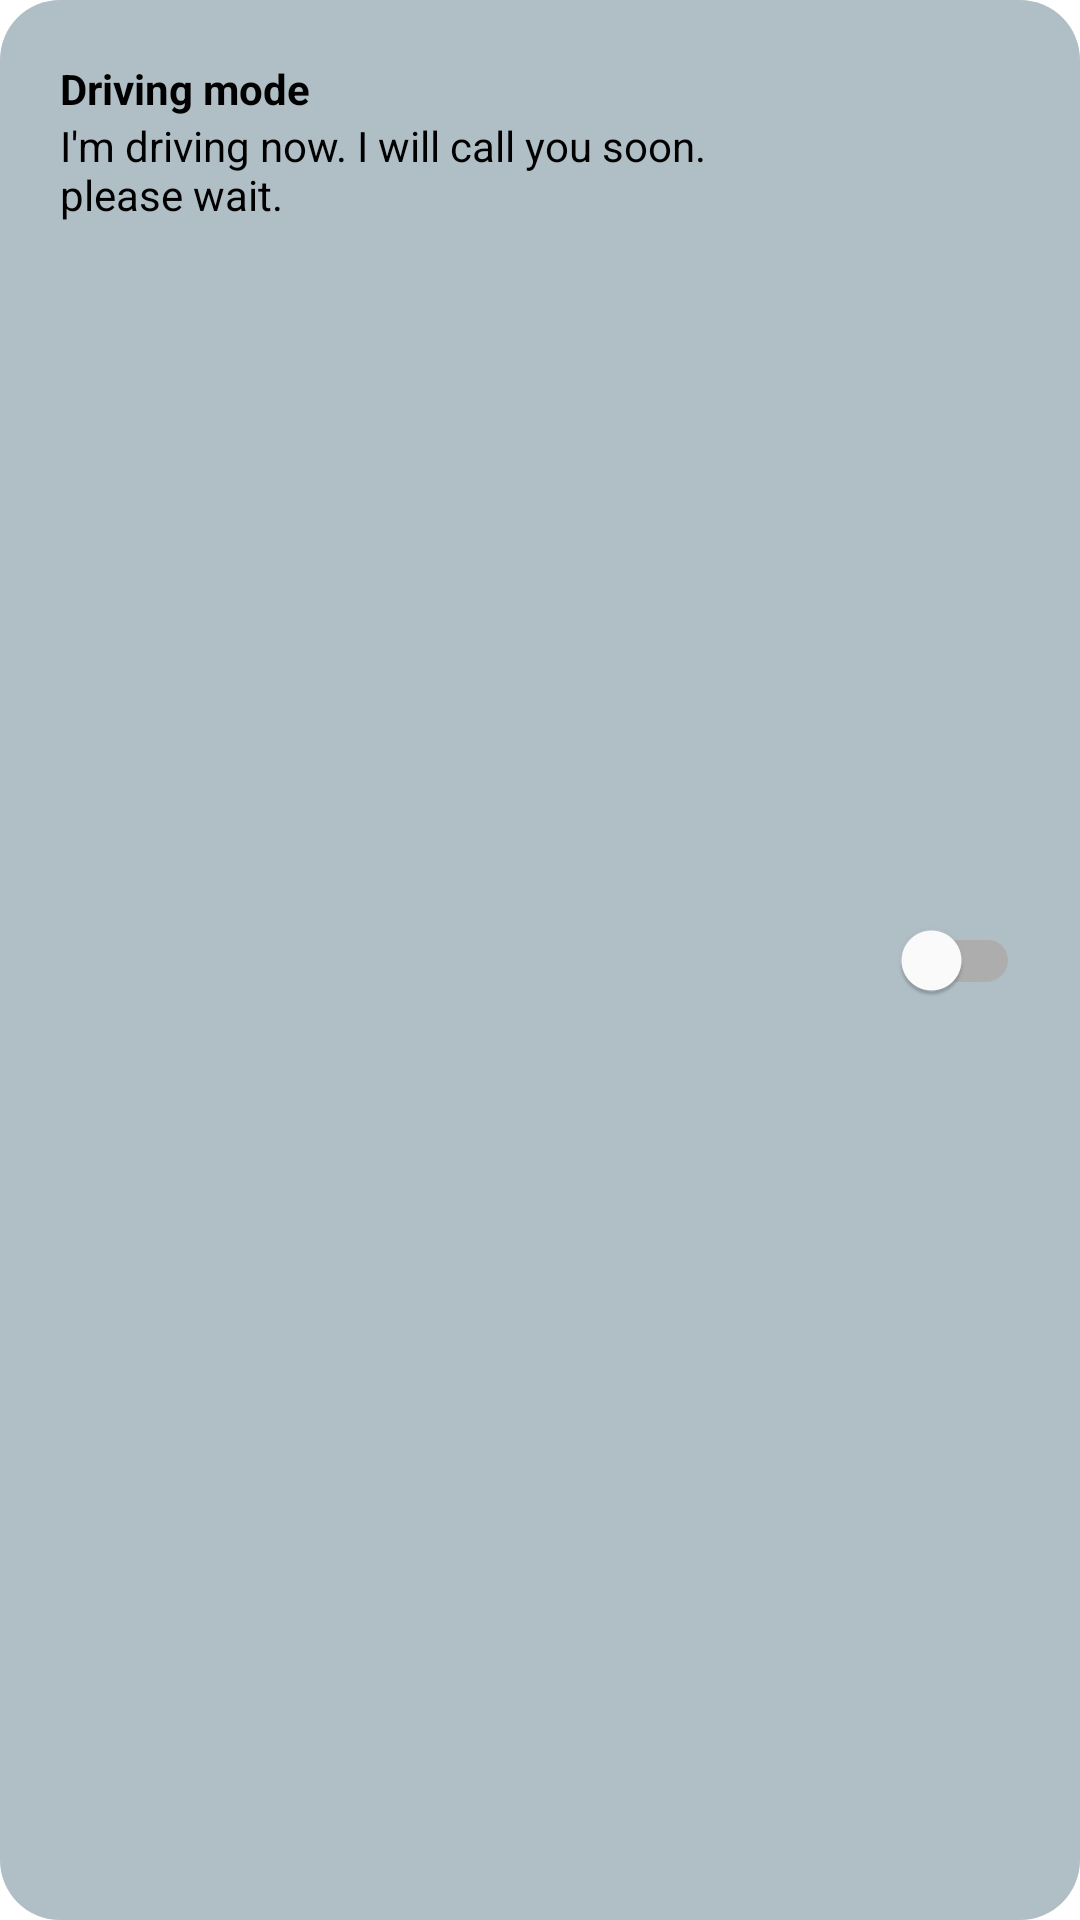

The Android layout XML behind this screen, and the referenced resources:
<!-- AndroidManifest.xml: application theme Theme.MessageBot -->
<!-- res/layout/mode_item.xml -->
<?xml version="1.0" encoding="utf-8"?>
<FrameLayout xmlns:android="http://schemas.android.com/apk/res/android"
    xmlns:app="http://schemas.android.com/apk/res-auto"
    android:id="@+id/mode_item_root"
    android:layout_width="match_parent"
    android:layout_height="wrap_content"
    android:padding="20dp"
    android:layout_marginBottom="8dp"
    android:foreground="?attr/selectableItemBackground"
    android:clickable="true"
    app:rippleColor="@color/teal_700"
    android:background="@drawable/round_rect_lite_grey"
    android:focusable="true">

    <LinearLayout
        android:layout_width="match_parent"
        android:layout_height="match_parent"
        android:clickable="false"
        android:orientation="horizontal">

        <LinearLayout
            android:layout_width="match_parent"
            android:layout_height="wrap_content"
            android:layout_weight="1"
            android:clickable="false"
            android:orientation="vertical">


            <com.google.android.material.textview.MaterialTextView
                android:id="@+id/mode_item_title"
                android:layout_width="wrap_content"
                android:layout_height="wrap_content"
                android:text="Driving mode"
                android:textColor="@color/black"
                android:clickable="false"
                android:textStyle="bold"
                android:textSize="14sp"/>

            <com.google.android.material.textview.MaterialTextView
                android:id="@+id/mode_item_description"
                android:layout_width="wrap_content"
                android:layout_height="wrap_content"
                android:clickable="false"
                android:text="I'm driving now. I will call you soon. please wait."
                android:textColor="@color/black"
                android:textSize="14sp"/>

        </LinearLayout>

        <com.google.android.material.switchmaterial.SwitchMaterial
            android:id="@+id/mode_item_switch"
            android:layout_weight="4"
            android:layout_width="match_parent"
            android:layout_height="match_parent"/>


    </LinearLayout>

</FrameLayout>
<!-- resources referenced by this layout -->
<resources>
  <color name="black">#FF000000</color>
  <color name="teal_700">#FF018786</color>
  <!-- drawable round_rect_lite_grey (drawable) -->
  <?xml version="1.0" encoding="utf-8"?>
  <shape xmlns:android="http://schemas.android.com/apk/res/android"
      android:shape="rectangle">
      <solid android:color="@color/lite_grey"/>
  
      <corners android:radius="20dp" />
  </shape>
  <style name="Theme.MessageBot" parent="Theme.MaterialComponents.DayNight.NoActionBar">
          
          <item name="colorPrimary">@color/teal_200</item>
          <item name="colorPrimaryVariant">@color/teal_700</item>
          <item name="colorOnPrimary">@color/white</item>
          
          <item name="colorSecondary">@color/purple_200</item>
          <item name="colorSecondaryVariant">@color/purple_500</item>
          <item name="colorOnSecondary">@color/black</item>
          
          <item name="android:statusBarColor" tools:targetApi="l">?attr/colorPrimaryVariant</item>
          
      </style>
  <color name="lite_grey">#B0BEC5</color>
  <color name="teal_200">#FF03DAC5</color>
  <color name="white">#FFFFFFFF</color>
  <color name="purple_200">#FFBB86FC</color>
  <color name="purple_500">#FF6200EE</color>
</resources>
